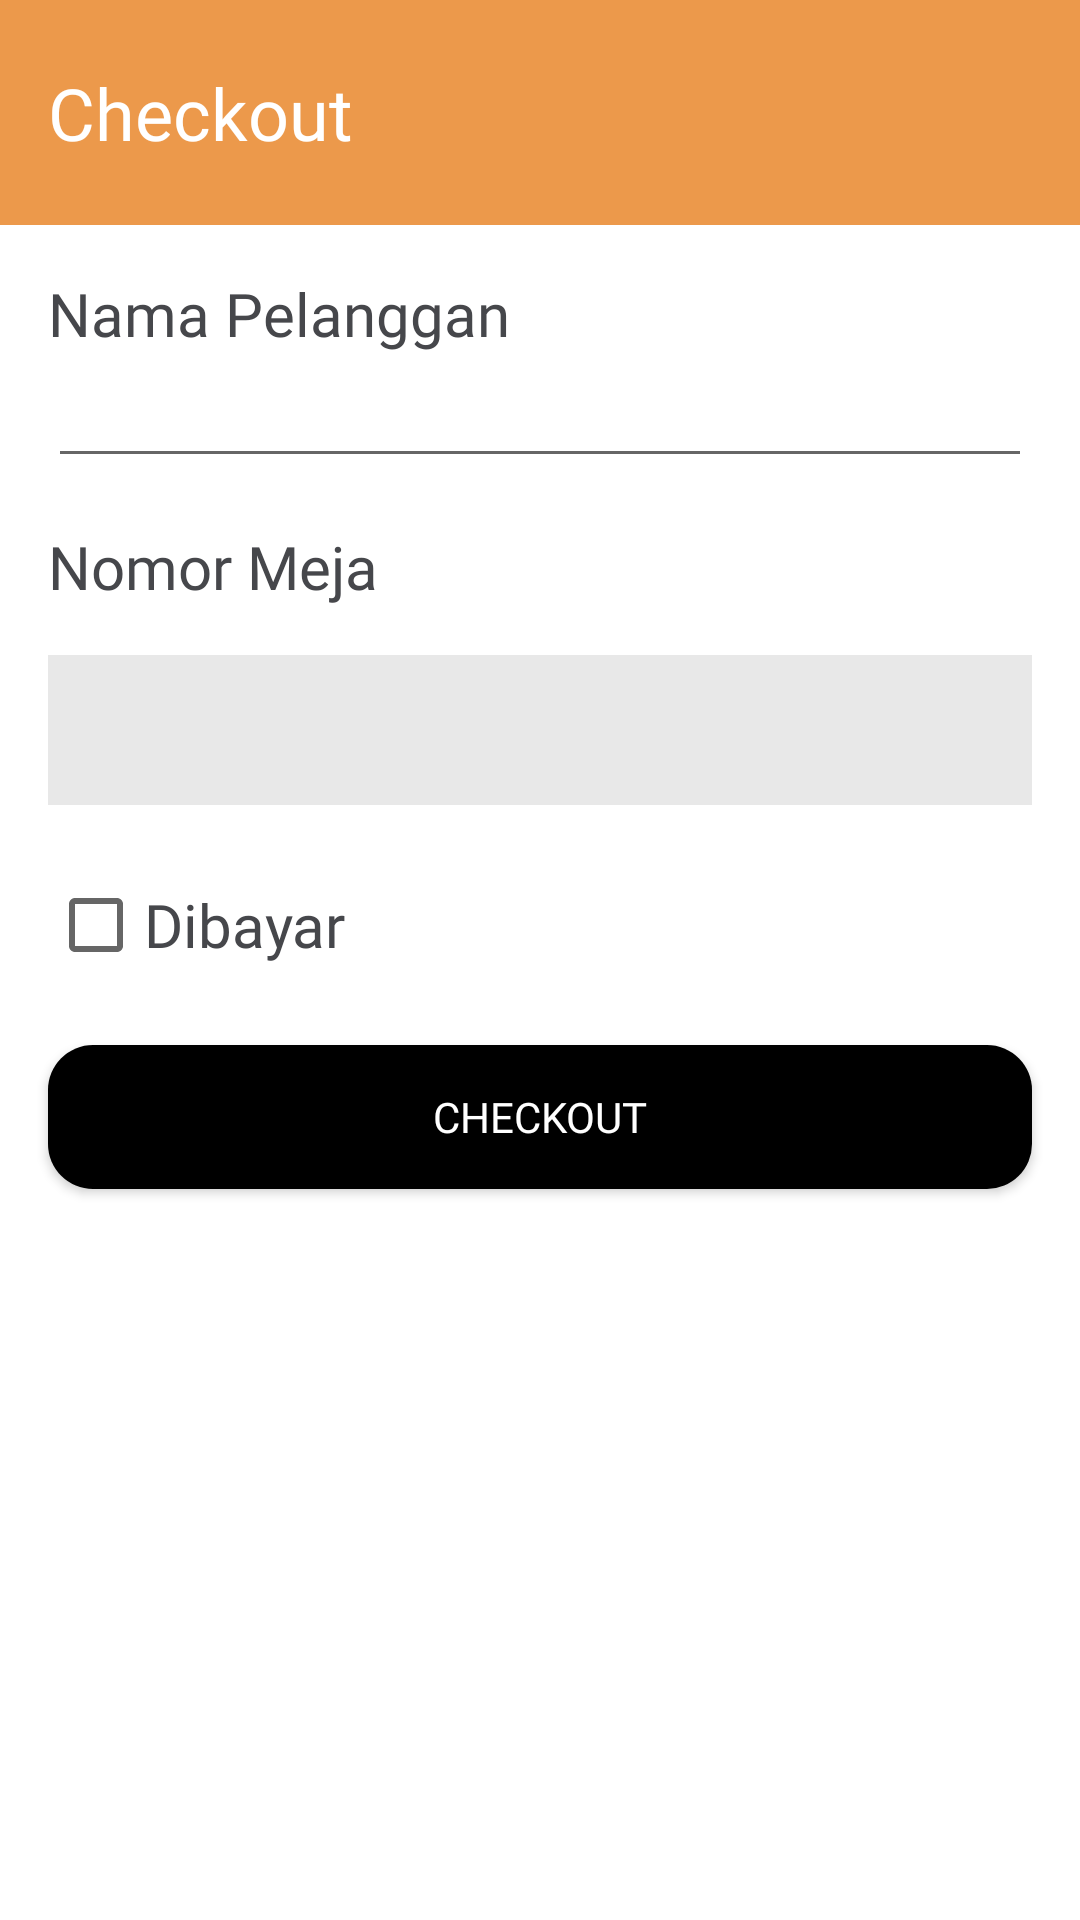

Here is an Android app screen rendered from its layout file. Give the layout XML and the strings, colors and styles it references.
<!-- AndroidManifest.xml: application theme Theme.Casheer -->
<!-- res/layout/activity_check_out.xml -->
<?xml version="1.0" encoding="utf-8"?>
<LinearLayout xmlns:android="http://schemas.android.com/apk/res/android"
    xmlns:app="http://schemas.android.com/apk/res-auto"
    xmlns:tools="http://schemas.android.com/tools"
    android:layout_width="match_parent"
    android:layout_height="match_parent"
    tools:context="com.ananda.casheer.CheckOutActivity"
    android:orientation="vertical">
    <RelativeLayout
        android:id="@+id/relative"
        android:layout_width="match_parent"
        android:layout_height="75dp"
        android:background="@color/PrimaryColor">
        <TextView
            android:layout_width="wrap_content"
            android:layout_height="wrap_content"
            android:text="Checkout"
            android:textColor="@color/white"
            android:textSize="24sp"
            android:layout_centerVertical="true"
            android:layout_marginLeft="16dp"
            android:fontFamily="@font/ofmedium"/>
    </RelativeLayout>
    <TextView
        android:layout_width="wrap_content"
        android:layout_height="wrap_content"
        android:layout_marginTop="16dp"
        android:layout_marginLeft="16dp"
        android:text="Nama Pelanggan"
        android:fontFamily="@font/ofmedium"
        android:textColor="@color/text"
        android:textSize="20sp"/>
    <EditText
        android:id="@+id/namaPelanggan"
        android:layout_width="match_parent"
        android:layout_height="wrap_content"
        android:layout_marginHorizontal="16dp"/>
    <TextView
        android:layout_width="wrap_content"
        android:layout_height="wrap_content"
        android:layout_marginTop="16dp"
        android:layout_marginLeft="16dp"
        android:text="Nomor Meja"
        android:textColor="@color/text"
        android:fontFamily="@font/ofmedium"
        android:textSize="20sp"/>
    <Spinner
        android:id="@+id/spinnerMeja"
        android:layout_width="match_parent"
        android:layout_height="50dp"
        android:layout_marginTop="16dp"
        android:layout_marginHorizontal="16dp"
        android:background="#E8E8E8"/>
    <CheckBox
        android:id="@+id/dibayar"
        android:layout_width="wrap_content"
        android:layout_height="wrap_content"
        android:layout_marginTop="16dp"
        android:layout_marginLeft="16dp"
        android:text="Dibayar"
        android:fontFamily="@font/ofmedium"
        android:textColor="@color/text"
        android:textSize="20sp"/>
    <Button
        android:id="@+id/checkOut"
        android:layout_width="match_parent"
        android:layout_height="wrap_content"
        android:layout_marginHorizontal="16dp"
        android:layout_marginTop="16dp"
        android:text="checkout"
        android:fontFamily="@font/ofbold"
        android:textColor="@color/white"
        android:background="@drawable/bg_button"/>

</LinearLayout>
<!-- resources referenced by this layout -->
<resources>
  <color name="PrimaryColor">#EC994B</color>
  <color name="text">#46474B</color>
  <color name="white">#FFFFFFFF</color>
  <!-- drawable bg_button (drawable) -->
  <?xml version="1.0" encoding="utf-8"?>
  <shape android:shape="rectangle" xmlns:android="http://schemas.android.com/apk/res/android">
  
      <solid android:color="#000000"/>
      <corners android:radius="15dp"/>
  </shape>
  <style name="Theme.Casheer" parent="Theme.MaterialComponents.DayNight.DarkActionBar">
          
          <item name="colorPrimary">@color/PrimaryColor</item>
          <item name="colorPrimaryVariant">@color/PrimaryColorVariant</item>
          <item name="colorOnPrimary">@color/white</item>
          
          <item name="colorSecondary">@color/teal_200</item>
          <item name="colorSecondaryVariant">@color/teal_700</item>
          <item name="colorOnSecondary">@color/PrimaryBackground</item>
          
          <item name="android:statusBarColor">?attr/colorPrimaryVariant</item>
          
      </style>
  <color name="PrimaryColorVariant">#C1D8C3</color>
  <color name="teal_200">#FF03DAC5</color>
  <color name="teal_700">#FF018786</color>
  <color name="PrimaryBackground">#C1D8C3</color>
</resources>
